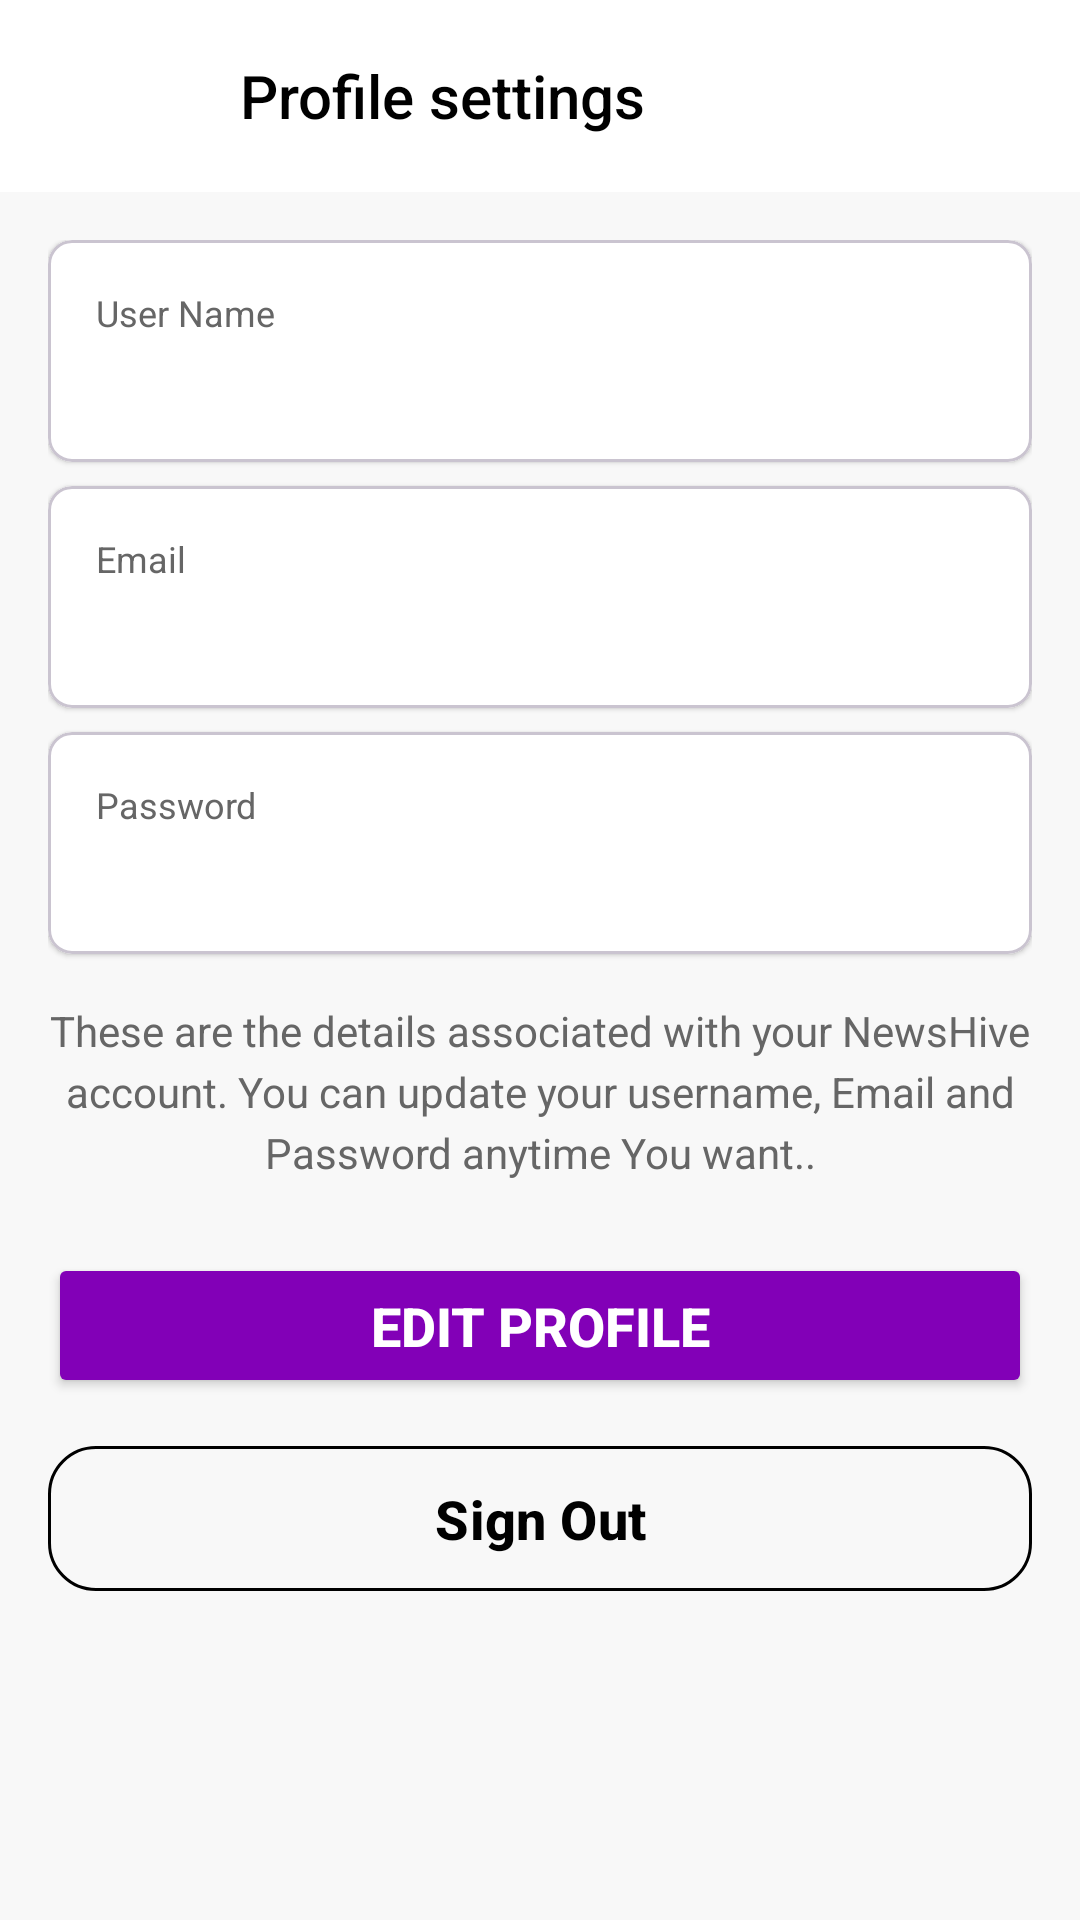

Produce the Android XML layout that renders to this screen, including the resource entries it uses.
<!-- AndroidManifest.xml: application theme Theme.NewsHive -->
<!-- res/layout/activity_profile_settings.xml -->
<?xml version="1.0" encoding="utf-8"?>
<LinearLayout xmlns:android="http://schemas.android.com/apk/res/android"
    xmlns:app="http://schemas.android.com/apk/res-auto"
    xmlns:tools="http://schemas.android.com/tools"
    android:layout_width="match_parent"
    android:layout_height="match_parent"
    android:orientation="vertical"
    android:background="#F8F8F8"
    tools:context=".ProfileSettingsActivity">

    
    <androidx.appcompat.widget.Toolbar
        android:id="@+id/toolbar_profile_settings"
        android:layout_width="match_parent"
        android:layout_height="64dp"
        app:contentInsetStartWithNavigation="0dp"
        android:background="#FFFFFF"
        android:elevation="0dp">

        <LinearLayout
            android:layout_width="match_parent"
            android:layout_height="match_parent"
            android:orientation="horizontal"
            android:gravity="center_vertical">

            
            <ImageButton
                android:id="@+id/back_button_profile_settings"
                android:layout_width="48dp"
                android:layout_height="48dp"
                android:layout_marginStart="0dp"
                android:background="?attr/selectableItemBackgroundBorderless"
                android:src="@drawable/ic_arrow_back_black_24dp"
                app:tint="#000000"
                android:contentDescription="Back" />

            
            <TextView
                android:layout_width="wrap_content"
                android:layout_height="wrap_content"
                android:text="Profile settings"
                android:layout_marginStart="16dp"
                android:textColor="#000000"
                android:textSize="20sp"
                android:fontFamily="sans-serif-medium"
                android:gravity="center_vertical"/>

        </LinearLayout>
    </androidx.appcompat.widget.Toolbar>

    
    <LinearLayout
        android:layout_width="match_parent"
        android:layout_height="wrap_content"
        android:orientation="vertical"
        android:padding="16dp">

        
        <com.google.android.material.card.MaterialCardView
            android:layout_width="match_parent"
            android:layout_height="wrap_content"
            app:cardCornerRadius="8dp"
            app:cardElevation="1dp"
            app:cardBackgroundColor="#FFFFFF"
            android:layout_marginBottom="8dp">

            <LinearLayout
                android:layout_width="match_parent"
                android:layout_height="wrap_content"
                android:orientation="vertical"
                android:padding="16dp">
                <TextView
                    android:layout_width="wrap_content"
                    android:layout_height="wrap_content"
                    android:text="User Name"
                    android:textColor="#666666"
                    android:textSize="12sp"/>
                <TextView
                    android:id="@+id/profile_username"
                    android:layout_width="wrap_content"
                    android:layout_height="wrap_content"
                    android:layout_marginTop="4dp"
                    android:textColor="#000000"
                    android:textSize="16sp"
                    android:textStyle="bold"
                    tools:text="Kasun19"/>
            </LinearLayout>
        </com.google.android.material.card.MaterialCardView>

        
        <com.google.android.material.card.MaterialCardView
            android:layout_width="match_parent"
            android:layout_height="wrap_content"
            app:cardCornerRadius="8dp"
            app:cardElevation="1dp"
            app:cardBackgroundColor="#FFFFFF"
            android:layout_marginBottom="8dp">

            <LinearLayout
                android:layout_width="match_parent"
                android:layout_height="wrap_content"
                android:orientation="vertical"
                android:padding="16dp">
                <TextView
                    android:layout_width="wrap_content"
                    android:layout_height="wrap_content"
                    android:text="Email"
                    android:textColor="#666666"
                    android:textSize="12sp"/>
                <TextView
                    android:id="@+id/profile_email"
                    android:layout_width="wrap_content"
                    android:layout_height="wrap_content"
                    android:layout_marginTop="4dp"
                    android:textColor="#000000"
                    android:textSize="16sp"
                    android:textStyle="bold"
                    tools:text="kasun123@gmail.com"/>
            </LinearLayout>
        </com.google.android.material.card.MaterialCardView>

        
        <com.google.android.material.card.MaterialCardView
            android:layout_width="match_parent"
            android:layout_height="wrap_content"
            app:cardCornerRadius="8dp"
            app:cardElevation="1dp"
            app:cardBackgroundColor="#FFFFFF"
            android:layout_marginBottom="16dp">

            <LinearLayout
                android:layout_width="match_parent"
                android:layout_height="wrap_content"
                android:orientation="vertical"
                android:padding="16dp">
                <TextView
                    android:layout_width="wrap_content"
                    android:layout_height="wrap_content"
                    android:text="Password"
                    android:textColor="#666666"
                    android:textSize="12sp"/>
                <TextView
                    android:id="@+id/profile_password"
                    android:layout_width="wrap_content"
                    android:layout_height="wrap_content"
                    android:layout_marginTop="4dp"
                    android:textColor="#000000"
                    android:textSize="16sp"
                    android:textStyle="bold"
                    tools:text="••••••••••"/>
            </LinearLayout>
        </com.google.android.material.card.MaterialCardView>

        
        <TextView
            android:layout_width="match_parent"
            android:layout_height="wrap_content"
            android:text="These are the details associated with your NewsHive account. You can update your username, Email and Password anytime You want.."
            android:textColor="#666666"
            android:textSize="14sp"
            android:gravity="center"
            android:layout_marginBottom="0dp"
            android:lineSpacingExtra="4dp"/>

        
        <Button
            android:id="@+id/edit_profile_button"
            android:layout_width="match_parent"
            android:layout_height="wrap_content"
            android:text="Edit Profile"
            android:textColor="#FFFFFF"
            android:textSize="18sp"
            android:textStyle="bold"
            android:paddingTop="12dp"
            android:layout_marginTop="24dp"
            android:paddingBottom="12dp"
            android:backgroundTint="@color/newshive_button_purple"
            app:cornerRadius="12dp"
            android:layout_marginBottom="12dp"/>

        
        <com.google.android.material.button.MaterialButton
        android:id="@+id/sign_out_button_profile"
        android:layout_width="match_parent"
        android:layout_height="wrap_content"
        android:text="Sign Out"
        android:textSize="18sp"
        android:textStyle="bold"
        android:paddingTop="12dp"
        android:paddingBottom="12dp"
        style="?attr/materialButtonOutlinedStyle"
        app:strokeColor="#000000"
        android:textColor="#000000"
        app:strokeWidth="1dp"
        app:cornerRadius="16dp"/>

    </LinearLayout>
</LinearLayout>
<!-- resources referenced by this layout -->
<resources>
  <color name="newshive_button_purple">#8200B7</color>
  <style name="Theme.NewsHive" parent="Base.Theme.NewsHive" />
  <style name="Base.Theme.NewsHive" parent="Theme.Material3.DayNight.NoActionBar">
          
          <item name="android:windowBackground">@color/newshive_white</item>
      </style>
  <color name="newshive_white">#FFFFFF</color>
</resources>
